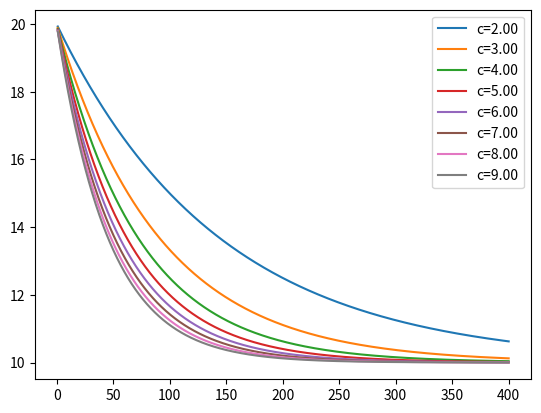

Python code for this plot:
#!/usr/bin/env python3
# -*- coding: utf-8 -*-
"""
Created on Tue Mar  3 10:32:14 2020

@author: bioc1642
"""

import numpy as np
import matplotlib.pyplot as plt

aa = 10
bb = 0.01
cc = np.arange(2.0,10.0,1)
a = aa
b = bb
c = cc
d = 10

for c in cc:
    x = np.linspace(1,400,10000)
    y = a * c**(-b*x) + d
    plt.plot(x,y,label='c=%1.2f' % c)

plt.legend()
plt.show()